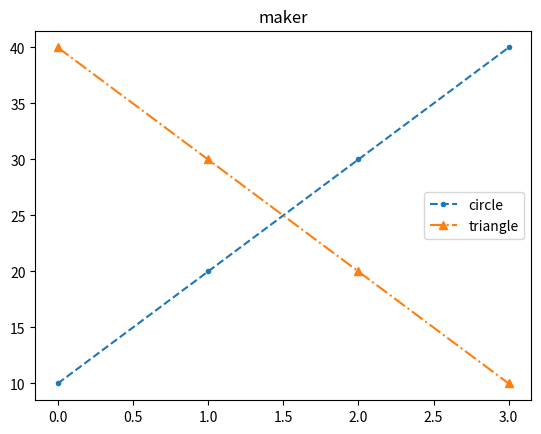

The script that saved this image:
import matplotlib.pyplot as plt

plt.title('maker')
plt.plot([10, 20, 30, 40], '.', label='circle', linestyle='--')
plt.plot([40, 30, 20, 10], '^', label='triangle', linestyle='-.')
plt.legend(loc='best')
plt.show()